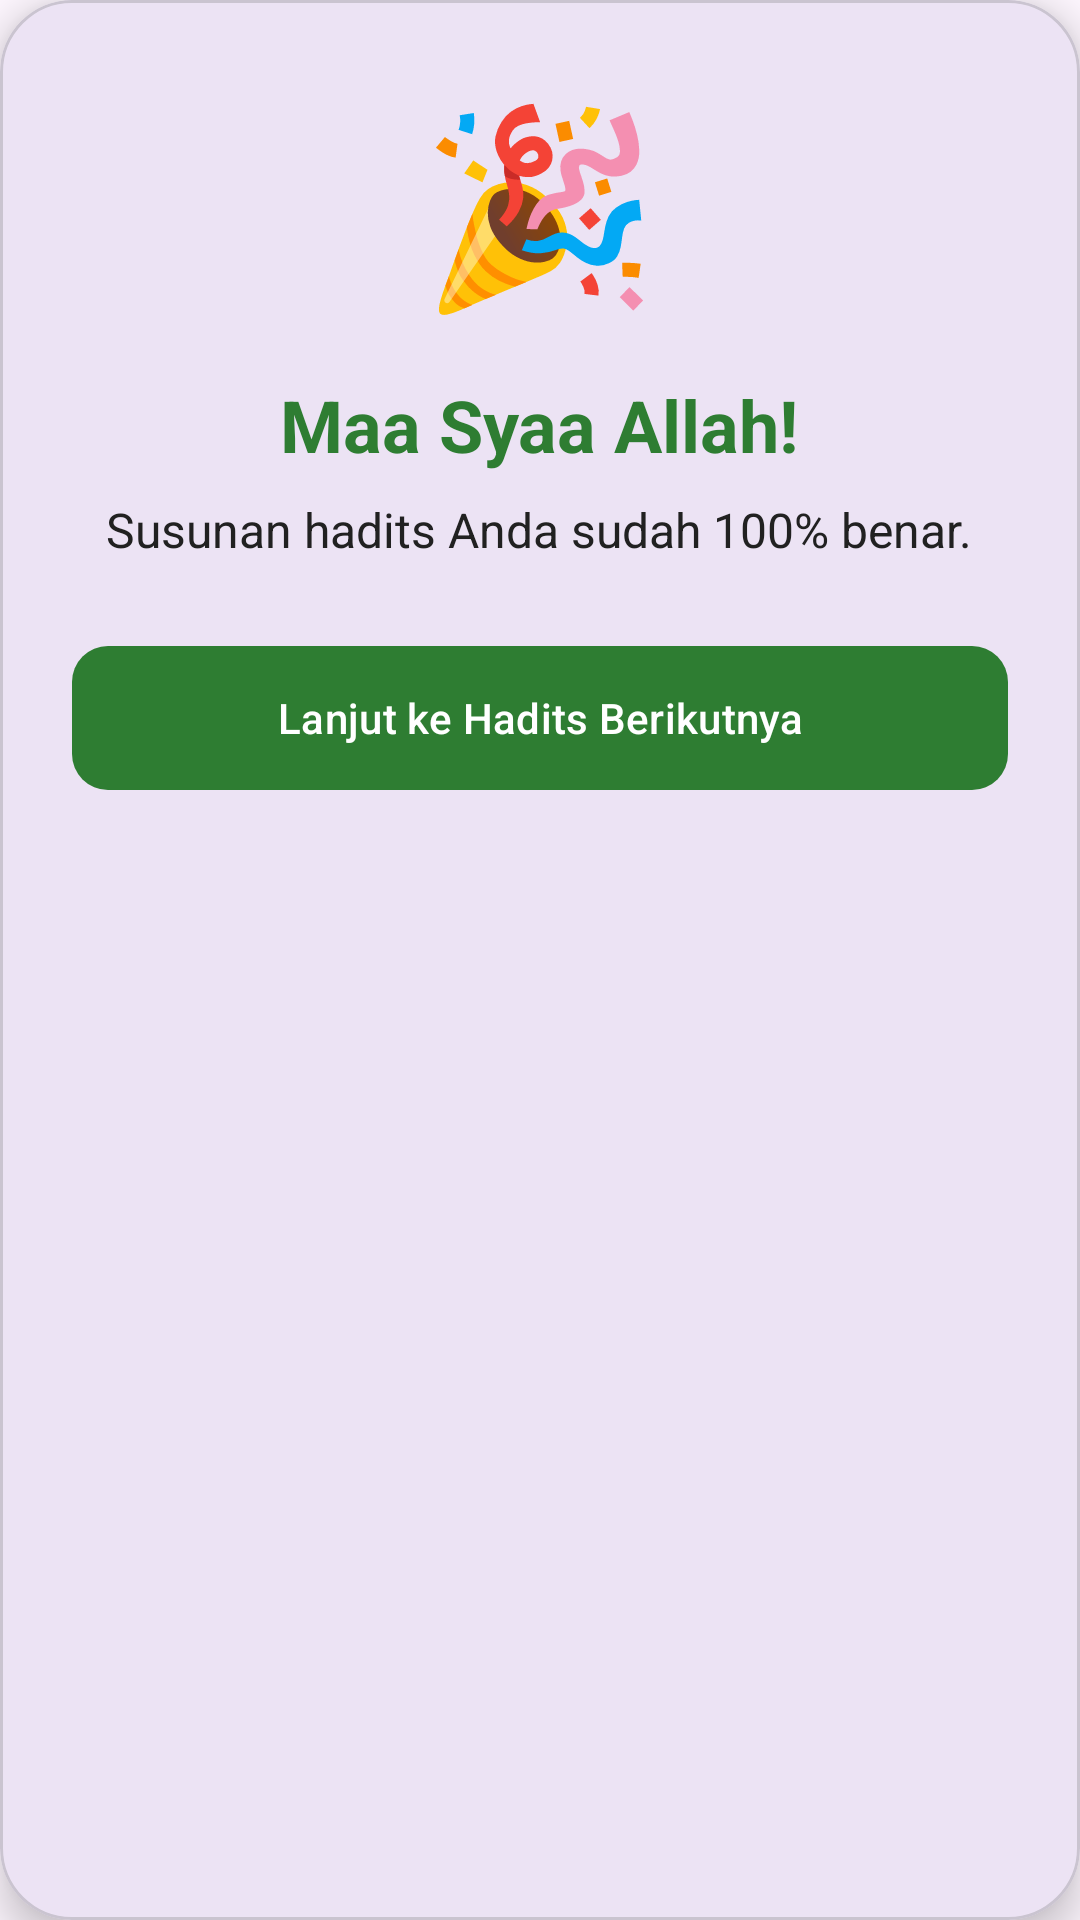

Layout XML and referenced resources for this Android screen:
<!-- AndroidManifest.xml: application theme Theme.MobileHadist -->
<!-- res/layout/dialog_success.xml -->
<?xml version="1.0" encoding="utf-8"?>
<com.google.android.material.card.MaterialCardView xmlns:android="http://schemas.android.com/apk/res/android"
    xmlns:app="http://schemas.android.com/apk/res-auto"
    android:layout_width="match_parent"
    android:layout_height="wrap_content"
    android:layout_margin="24dp"
    app:cardCornerRadius="24dp"
    app:cardElevation="8dp">

    <LinearLayout
        android:layout_width="match_parent"
        android:layout_height="wrap_content"
        android:gravity="center"
        android:orientation="vertical"
        android:padding="24dp">

        <TextView
            android:id="@+id/tv_dialog_icon"
            android:layout_width="wrap_content"
            android:layout_height="wrap_content"
            android:text="🎉"
            android:textSize="64sp" />

        <TextView
            android:layout_width="wrap_content"
            android:layout_height="wrap_content"
            android:layout_marginTop="16dp"
            android:text="@string/dialog_success_title"
            android:textColor="@color/primary_green"
            android:textSize="24sp"
            android:textStyle="bold" />

        <TextView
            android:layout_width="wrap_content"
            android:layout_height="wrap_content"
            android:layout_marginTop="8dp"
            android:gravity="center"
            android:text="@string/dialog_success_message"
            android:textColor="@color/text_dark"
            android:textSize="16sp" />

        <com.google.android.material.button.MaterialButton
            android:id="@+id/btn_dialog_next"
            android:layout_width="match_parent"
            android:layout_height="56dp"
            android:layout_marginTop="24dp"
            android:text="@string/btn_next_level"
            app:cornerRadius="12dp"
            app:backgroundTint="@color/primary_green" />

    </LinearLayout>
</com.google.android.material.card.MaterialCardView>
<!-- resources referenced by this layout -->
<resources>
  <color name="primary_green">#2E7D32</color>
  <color name="text_dark">#212121</color>
  <string name="btn_next_level">Lanjut ke Hadits Berikutnya</string>
  <string name="dialog_success_message">Susunan hadits Anda sudah 100% benar.</string>
  <string name="dialog_success_title">Maa Syaa Allah!</string>
  <style name="Theme.MobileHadist" parent="Base.Theme.MobileHadist" />
  <style name="Base.Theme.MobileHadist" parent="Theme.Material3.DayNight.NoActionBar">
          
          
      </style>
</resources>
